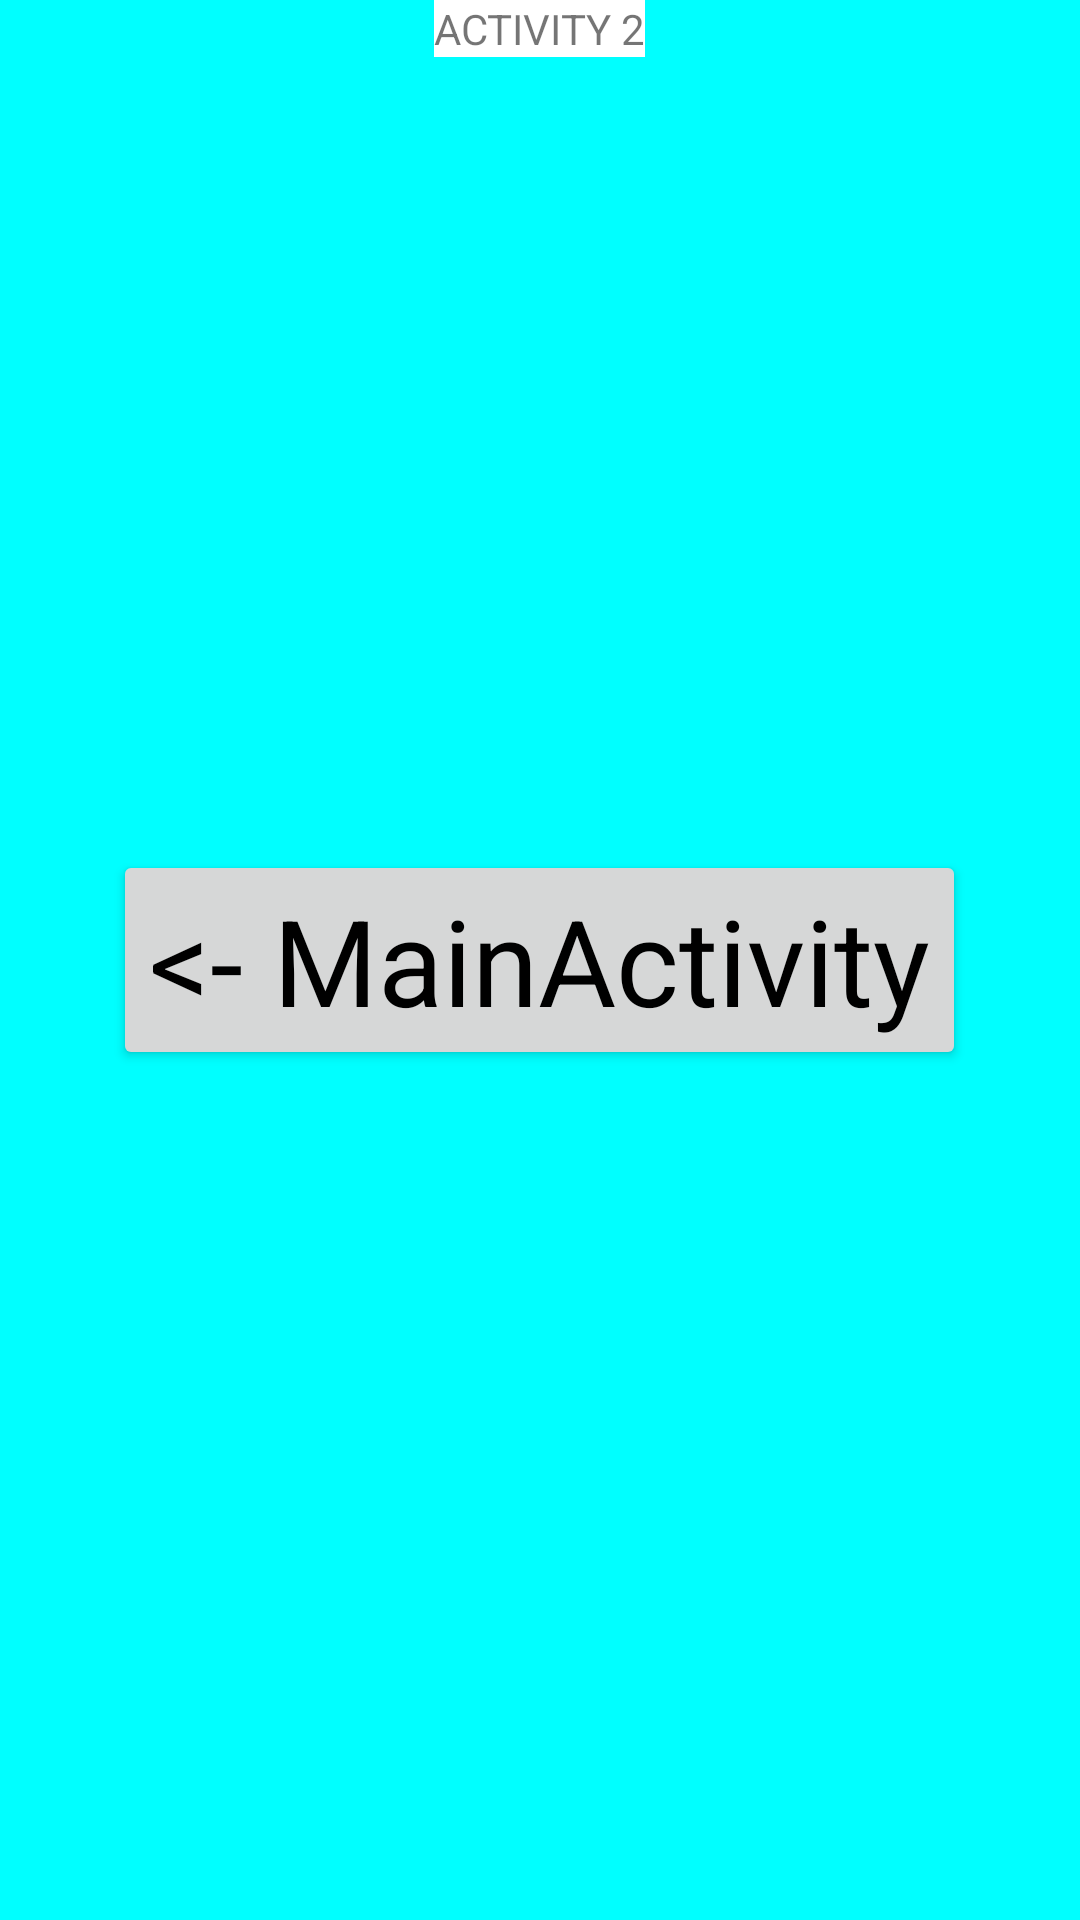

Produce the Android XML layout that renders to this screen, including the resource entries it uses.
<!-- AndroidManifest.xml: application theme App.Theme.Main -->
<!-- res/layout/activity2.xml -->
<?xml version="1.0" encoding="utf-8"?>
<RelativeLayout xmlns:android="http://schemas.android.com/apk/res/android"
    xmlns:app="http://schemas.android.com/apk/res-auto"
    xmlns:tools="http://schemas.android.com/tools"
    android:layout_width="match_parent"
    android:layout_height="match_parent"

    android:background="?android:attr/colorBackground"
    tools:context="de.codeelements.splashdemo.ActivityMain">

    <TextView
        android:layout_width="wrap_content"
        android:layout_height="wrap_content"
        android:layout_centerHorizontal="true"
        android:background="@color/white"
        android:text="ACTIVITY 2"
        >

    </TextView>

    <Button
        android:id="@+id/button"
        style="@android:style/Widget.CompoundButton"
        android:layout_width="wrap_content"
        android:layout_height="wrap_content"
        android:layout_centerInParent="true"
        android:textSize="40sp"
        android:text="@string/txt_mainactivity" />


</RelativeLayout>
<!-- resources referenced by this layout -->
<resources>
  <color name="white">#FFFFFFFF</color>
  <string name="txt_mainactivity">&lt;- MainActivity</string>
  <style name="App.Theme.Main" parent="Theme.AppCompat.Light.NoActionBar">
  
          <item name="android:windowIsTranslucent">false</item> // true works, but crashes on android 8
          <item name="android:colorBackground">#00FFFF</item>
      </style>
</resources>
